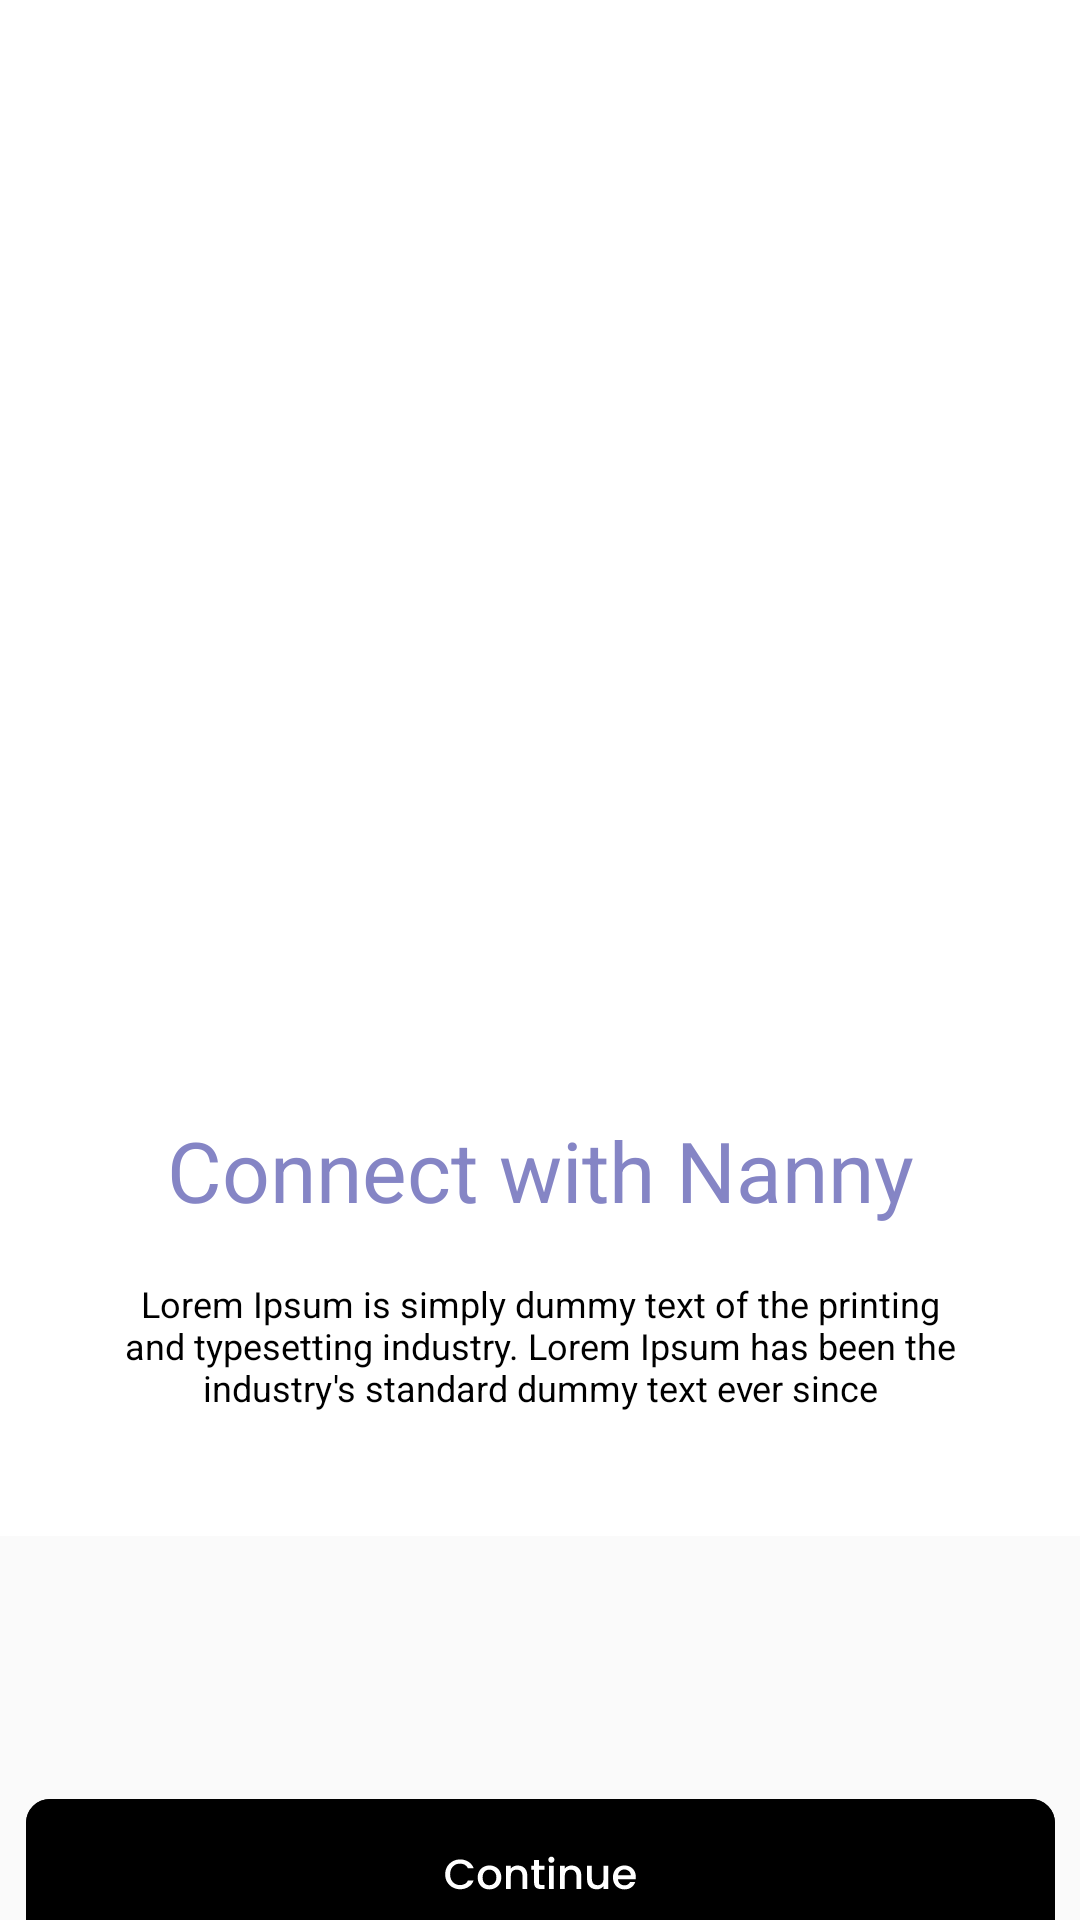

Produce the Android XML layout that renders to this screen, including the resource entries it uses.
<!-- AndroidManifest.xml: application theme Theme.ViewPager -->
<!-- res/layout/fragment_into.xml -->
<?xml version="1.0" encoding="utf-8"?>
<androidx.constraintlayout.widget.ConstraintLayout xmlns:android="http://schemas.android.com/apk/res/android"
    xmlns:tools="http://schemas.android.com/tools"
    xmlns:app="http://schemas.android.com/apk/res-auto"
    android:layout_width="match_parent"
    android:layout_height="match_parent"
    tools:context=".fragments.viewPager.IntoFragment">
    <androidx.viewpager.widget.ViewPager
        android:id="@+id/viewpager"
        android:layout_width="0dp"
        android:layout_height="0dp"
        android:background="@color/white"
        android:paddingStart="20dp"
        android:paddingEnd="20dp"
        app:layout_constraintHeight_percent=".8"
        app:layout_constraintEnd_toEndOf="parent"
        app:layout_constraintStart_toStartOf="parent"
        app:layout_constraintTop_toTopOf="parent"/>

    <androidx.constraintlayout.widget.ConstraintLayout
        android:layout_width="0dp"
        android:layout_height="0dp"
        android:id="@+id/descintro"
        app:layout_constraintBottom_toBottomOf="parent"
        app:layout_constraintEnd_toEndOf="parent"
        app:layout_constraintHeight_percent=".42"
        app:layout_constraintStart_toStartOf="parent">
        <com.google.android.material.tabs.TabLayout
            android:id="@+id/tab_layout"
            android:layout_width="match_parent"
            android:layout_height="10dp"
            android:layout_alignParentBottom="true"
            android:layout_gravity="bottom|center"
            android:layout_marginTop="230dp"
            android:background="@android:color/transparent"
            app:layout_constraintTop_toTopOf="parent"
            app:tabBackground="@drawable/tab_selector"
            app:tabGravity="center"
            app:tabIndicatorHeight="0dp"
            app:tabSelectedTextColor="@android:color/transparent"
            app:tabTextColor="@android:color/transparent"/>

        <androidx.appcompat.widget.AppCompatTextView
            android:id="@+id/text1"
            android:layout_width="350dp"
            android:layout_height="wrap_content"
            android:gravity="center"
            android:text="@string/connect_with_nanny"
            android:textAppearance="@style/connect_wit"
            app:layout_constraintStart_toStartOf="parent"
            app:layout_constraintEnd_toEndOf="parent"
            app:layout_constraintTop_toTopOf="parent" />
        <androidx.appcompat.widget.AppCompatTextView
            android:id="@+id/text2"
            android:layout_width="279dp"
            android:layout_height="80dp"
            android:gravity="center"
            android:text="@string/view_text"
            android:textAppearance="@style/lorem_ipsum"
            app:layout_constraintStart_toStartOf="parent"
            app:layout_constraintEnd_toEndOf="parent"
            app:layout_constraintTop_toBottomOf="@id/text1"/>

        <Button
            android:id="@+id/btn"
            android:layout_width="343dp"
            android:layout_height="50dp"
            android:layout_marginStart="16dp"
            android:layout_marginEnd="16dp"
            android:background="@drawable/frame_214"
            android:layout_marginTop="238dp"
            app:layout_constraintBottom_toBottomOf="parent"
            app:layout_constraintEnd_toEndOf="parent"
            app:layout_constraintStart_toStartOf="parent"
            app:layout_constraintTop_toTopOf="@id/text1" />
        <Button
            android:id="@+id/btn2"
            android:layout_width="343dp"
            android:layout_height="50dp"
            android:layout_marginStart="16dp"
            android:layout_marginEnd="16dp"
            android:background="@drawable/frame_214__1_"
            android:layout_marginTop="238dp"
            app:layout_constraintBottom_toBottomOf="parent"
            app:layout_constraintEnd_toEndOf="parent"
            app:layout_constraintStart_toStartOf="parent"
            app:layout_constraintTop_toTopOf="@id/text1" />



    </androidx.constraintlayout.widget.ConstraintLayout>


</androidx.constraintlayout.widget.ConstraintLayout>
<!-- resources referenced by this layout -->
<resources>
  <color name="white">#FFFFFFFF</color>
  <!-- drawable tab_selector (drawable) -->
  <selector xmlns:android="http://schemas.android.com/apk/res/android">
      <item android:drawable="@drawable/rectangle_1080"
          android:state_selected="true" />
      <item android:drawable="@drawable/default_dot" />
  </selector>
  <string name="connect_with_nanny">Connect with Nanny</string>
  <string name="view_text">Lorem Ipsum is simply dummy text of the printing and typesetting industry. Lorem Ipsum has been the industry\'s standard dummy text ever since</string>
  <style name="connect_wit">
          <item name="android:textSize">28sp</item>
          <item name="android:textColor">#8585C5</item>
          <item name="fontFamily">@font/poppins_semi_bold</item>
      </style>
  <style name="lorem_ipsum">
          <item name="android:textSize">12sp</item>
          <item name="android:textColor">#000000</item>
          <item name="fontFamily">@font/poppins_regular</item>
      </style>
  <style name="Theme.ViewPager" parent="Theme.AppCompat.Light.NoActionBar">
          
          <item name="colorPrimary">@color/purple_500</item>
          <item name="colorPrimaryVariant">@color/purple_700</item>
          <item name="colorOnPrimary">@color/white</item>
          
          <item name="colorSecondary">@color/teal_200</item>
          <item name="colorSecondaryVariant">@color/teal_700</item>
          <item name="colorOnSecondary">@color/black</item>
          
          <item name="android:statusBarColor">?attr/colorPrimaryVariant</item>
          
      </style>
  <!-- drawable rectangle_1080 (drawable) -->
  <vector xmlns:android="http://schemas.android.com/apk/res/android"
      android:width="16dp"
      android:height="9dp"
      android:viewportWidth="16"
      android:viewportHeight="9">
    <path
        android:pathData="M4.5,0L11.5,0A4.5,4.5 0,0 1,16 4.5L16,4.5A4.5,4.5 0,0 1,11.5 9L4.5,9A4.5,4.5 0,0 1,0 4.5L0,4.5A4.5,4.5 0,0 1,4.5 0z"
        android:fillColor="#8585C5"/>
  </vector>
  <!-- drawable default_dot (drawable) -->
  <shape xmlns:android="http://schemas.android.com/apk/res/android"
      android:innerRadius="0dp"
      android:shape="ring"
      android:thickness="2dp"
      android:useLevel="false">
  
      <solid android:color="#e7e7f3" />
  
      <stroke
          android:width="3dp"
          android:color="#e7e7f3" />
  </shape>
  <color name="purple_500">#FF6200EE</color>
  <color name="purple_700">#FF3700B3</color>
  <color name="teal_200">#FF03DAC5</color>
  <color name="teal_700">#FF018786</color>
  <color name="black">#FF000000</color>
</resources>
